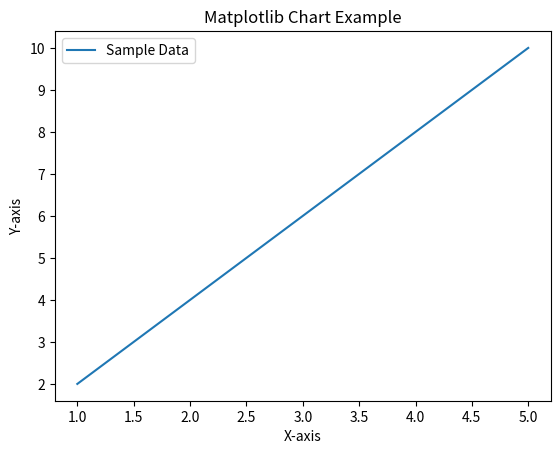

Recreate this plot in Python.
import matplotlib.pyplot as plt

# Sample data
x = [1, 2, 3, 4, 5]
y = [2, 4, 6, 8, 10]

# Plotting the data
plt.plot(x, y, label='Sample Data')

# Adding labels and title
plt.xlabel('X-axis')
plt.ylabel('Y-axis')
plt.title('Matplotlib Chart Example')

# Adding a legend
plt.legend()

# Display the chart
plt.show()
